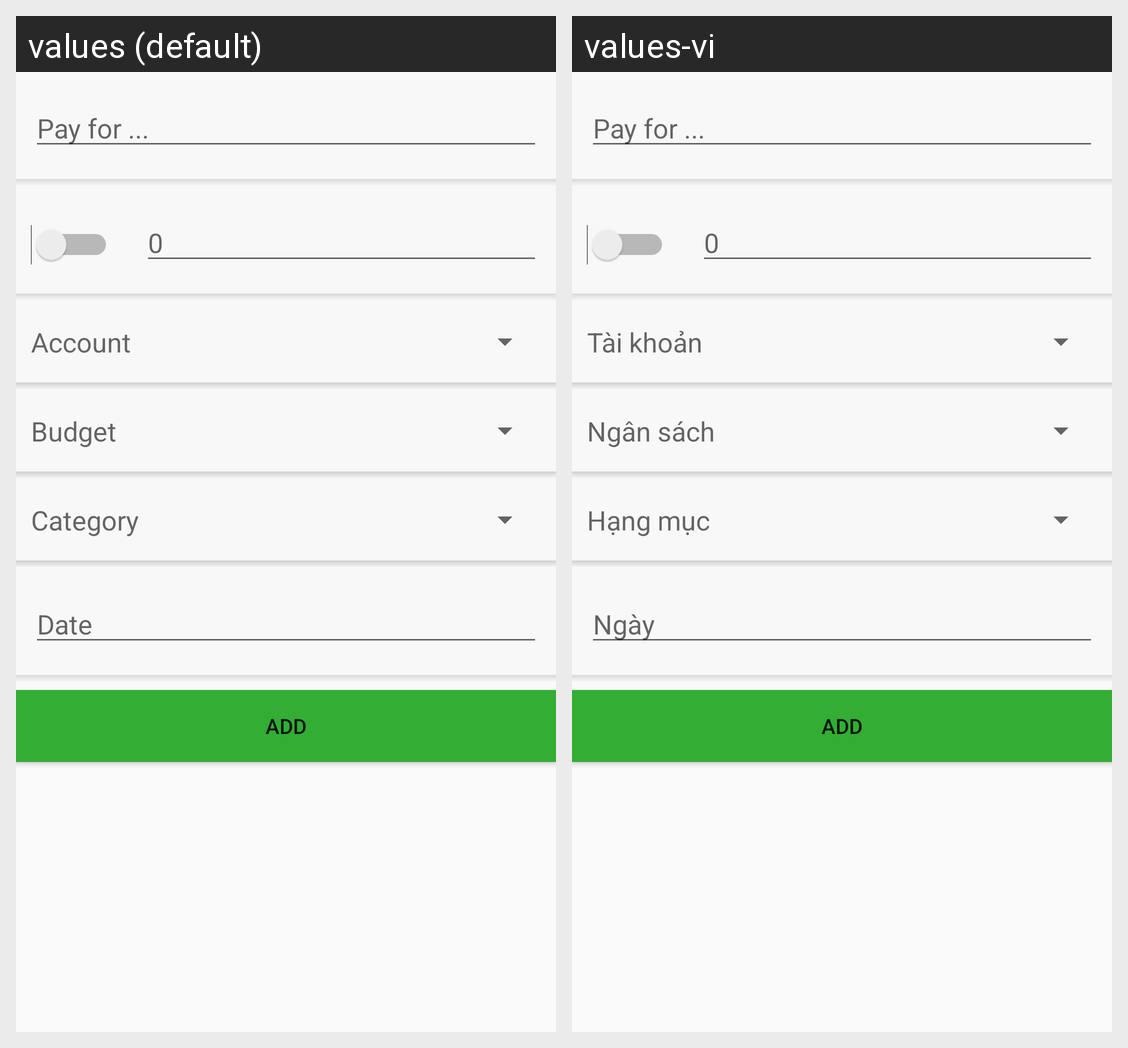

Strings drawn on this Android screen and how each of the app's shown locales translates them:
Android screen res/layout/activity_new_transaction.xml rendered under 2 locales, left to right: values (default), values-vi. Device: Nexus 5 (rendered at 1080×1920; each locale shown at half size, 540×960, under a caption strip naming it); theme AppTheme.
Strings drawn on this screen, with the default value and each locale's value (text and hints the layout hard-codes, and strings that could not be matched under every locale, appear in the picture but are not listed):

lbAddTransAccountName
  values: Account
  values-vi: Tài khoản

lbAddTransBudgetName
  values: Budget
  values-vi: Ngân sách

lbAddTransactionCategory
  values: Category
  values-vi: Hạng mục

lbAddTransactionDate
  values: Date
  values-vi: Ngày
